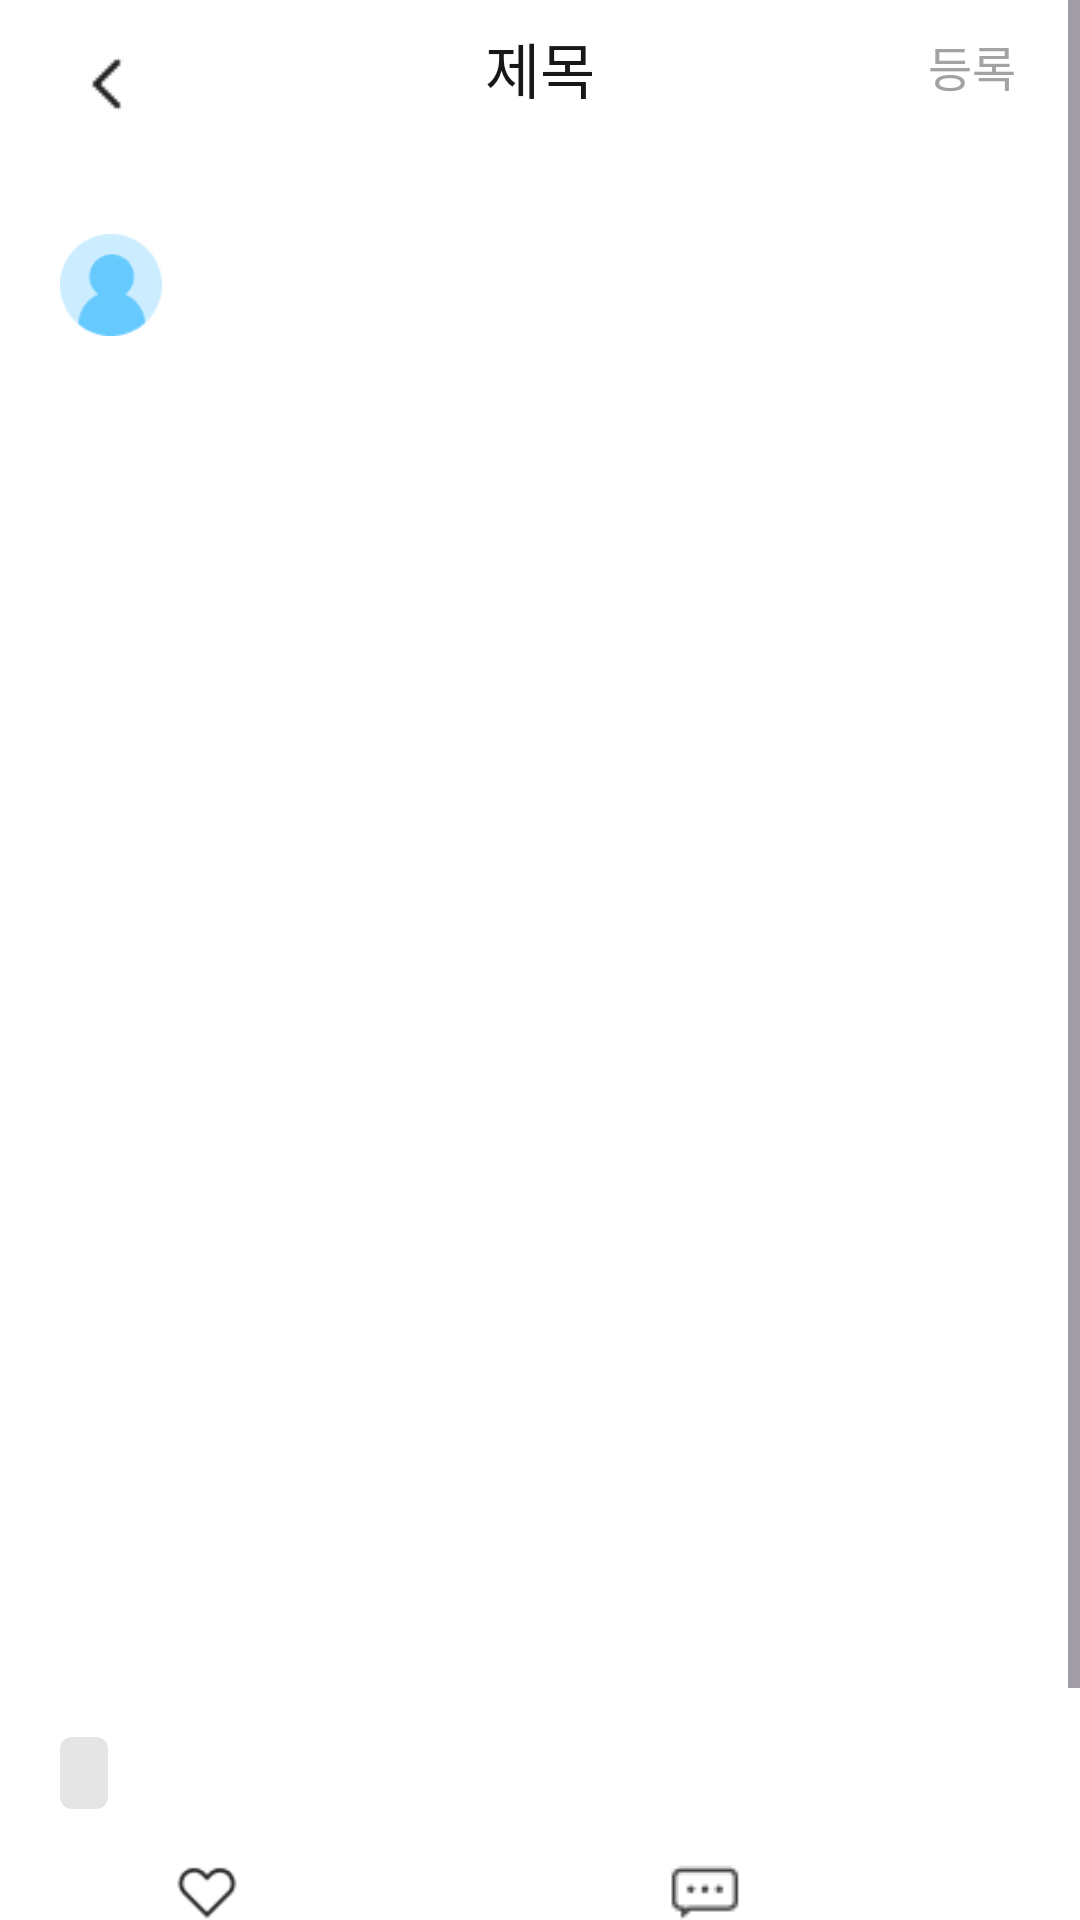

Write the Android layout XML for this screen, with the resource values it uses.
<!-- AndroidManifest.xml: application theme Theme.TripJ -->
<!-- res/layout/fragment_post_detail.xml -->
<?xml version="1.0" encoding="utf-8"?>
<ScrollView xmlns:android="http://schemas.android.com/apk/res/android"
    xmlns:app="http://schemas.android.com/apk/res-auto"
    xmlns:tools="http://schemas.android.com/tools"
    android:layout_width="match_parent"
    android:layout_height="match_parent"
    android:background="@color/white"
    android:nestedScrollingEnabled="true">

    <androidx.constraintlayout.widget.ConstraintLayout
        android:layout_width="match_parent"
        android:layout_height="wrap_content">

        <include
            android:id="@+id/includedToolBar"
            layout="@layout/layout_toolbar" />

        <androidx.appcompat.widget.AppCompatImageView
            android:id="@+id/userProfileImageView"
            android:layout_width="34dp"
            android:layout_height="34dp"
            android:layout_marginStart="20dp"
            android:layout_marginTop="34dp"
            android:src="@drawable/user_default_image"
            app:layout_constraintStart_toStartOf="parent"
            app:layout_constraintTop_toBottomOf="@id/includedToolBar" />

        <androidx.appcompat.widget.AppCompatTextView
            android:id="@+id/userNameTextView"
            android:layout_width="wrap_content"
            android:layout_height="16dp"
            android:layout_marginStart="8dp"
            android:fontFamily="@font/pretendard_medium"
            android:textColor="@color/gray_scale_900"
            android:textSize="13sp"
            app:layout_constraintStart_toEndOf="@id/userProfileImageView"
            app:layout_constraintTop_toTopOf="@id/userProfileImageView"
            tools:text="정데이" />

        <androidx.appcompat.widget.AppCompatTextView
            android:id="@+id/timeTextView"
            android:layout_width="wrap_content"
            android:layout_height="14dp"
            android:layout_marginTop="4dp"
            android:fontFamily="@font/pretendard_medium"
            android:textColor="@color/gray_scale_400"
            android:textSize="11sp"
            app:layout_constraintStart_toStartOf="@id/userNameTextView"
            app:layout_constraintTop_toBottomOf="@id/userNameTextView"
            tools:text="10분전" />

        <androidx.appcompat.widget.AppCompatTextView
            android:id="@+id/postTitleTextView"
            android:layout_width="0dp"
            android:layout_height="24dp"
            android:layout_marginTop="16dp"
            android:layout_marginEnd="20dp"
            android:fontFamily="@font/pretendard_semibold"
            android:textColor="@color/gray_scale_900"
            android:textSize="18sp"
            app:layout_constraintEnd_toEndOf="parent"
            app:layout_constraintStart_toStartOf="@id/userProfileImageView"
            app:layout_constraintTop_toBottomOf="@id/userProfileImageView"
            tools:text="지금 오사카인데 같이 맛집 가실 분 있을까요" />

        <androidx.appcompat.widget.AppCompatTextView
            android:id="@+id/postContentTextView"
            android:layout_width="0dp"
            android:layout_height="48dp"
            android:layout_marginTop="8dp"
            android:fontFamily="@font/pretendard_regular"
            android:textColor="@color/gray_scale_600"
            android:textSize="16sp"
            app:layout_constraintEnd_toEndOf="@id/postTitleTextView"
            app:layout_constraintStart_toStartOf="@id/userProfileImageView"
            app:layout_constraintTop_toBottomOf="@id/postTitleTextView"
            tools:text="혼자서 여행왔는데 시간이 남아서 심심한데 같이 맛있는 라면 먹으러 가실 분 있으실까요?? 편하게 댓글 남겨주세요" />


        <androidx.recyclerview.widget.RecyclerView
            android:id="@+id/imageRecyclerView"
            android:layout_width="335dp"
            android:layout_height="335dp"
            android:layout_marginTop="24dp"
            android:orientation="horizontal"
            app:layout_constraintEnd_toEndOf="@id/postTitleTextView"
            app:layout_constraintStart_toStartOf="@id/userProfileImageView"
            app:layout_constraintTop_toBottomOf="@id/postContentTextView" />
        
        <androidx.appcompat.widget.AppCompatTextView
            android:id="@+id/categoryTextView"
            android:layout_width="wrap_content"
            android:layout_height="24dp"
            app:layout_constraintTop_toBottomOf="@id/imageRecyclerView"
            app:layout_constraintStart_toStartOf="@id/userProfileImageView"
            tools:text="후기"
            android:fontFamily="@font/pretendard_semibold"
            android:textSize="13sp"
            android:textColor="@color/gray_scale_700"
            android:paddingStart="8dp"
            android:paddingEnd="8dp"
            android:paddingTop="4dp"
            android:layout_marginTop="@dimen/dp_16"
            android:paddingBottom="4dp"
            android:background="@drawable/background_community_category_r4"/>

        <androidx.appcompat.widget.AppCompatImageView
            android:id="@+id/likeImageView"
            android:layout_width="24dp"
            android:layout_height="24dp"
            android:layout_marginStart="37dp"
            android:layout_marginTop="16dp"
            android:src="@drawable/like_image"
            app:layout_constraintEnd_toStartOf="@id/likeCountTextView"
            app:layout_constraintStart_toStartOf="@id/userProfileImageView"
            app:layout_constraintTop_toBottomOf="@id/categoryTextView" />

        <androidx.appcompat.widget.AppCompatTextView
            android:id="@+id/likeCountTextView"
            android:layout_width="wrap_content"
            android:layout_height="16dp"
            android:layout_marginStart="8dp"
            android:layout_marginTop="4dp"
            android:layout_marginBottom="4dp"
            android:fontFamily="@font/pretendard_medium"
            android:textColor="@color/gray_scale_900"
            android:textSize="13sp"
            app:layout_constraintBottom_toBottomOf="@id/likeImageView"
            app:layout_constraintStart_toEndOf="@id/likeImageView"
            app:layout_constraintTop_toTopOf="@id/likeImageView"
            tools:text="좋아요 43개" />

        <androidx.constraintlayout.widget.Guideline
            android:id="@+id/guideLine"
            android:layout_width="match_parent"
            android:layout_height="wrap_content"
            android:orientation="vertical"
            app:layout_constraintGuide_percent="0.5" />

        <androidx.appcompat.widget.AppCompatImageView
            android:id="@+id/replyImageView"
            android:layout_width="24dp"
            android:layout_height="24dp"
            android:layout_marginStart="43dp"
            android:src="@drawable/reply_image"
            app:layout_constraintBottom_toBottomOf="@id/likeImageView"
            app:layout_constraintStart_toEndOf="@id/guideLine"
            app:layout_constraintTop_toTopOf="@id/likeImageView" />

        <androidx.appcompat.widget.AppCompatTextView
            android:id="@+id/replyCountTextView"
            android:layout_width="wrap_content"
            android:layout_height="16dp"
            android:layout_marginStart="8dp"
            android:fontFamily="@font/pretendard_medium"
            android:textColor="@color/gray_scale_900"
            android:textSize="13sp"
            app:layout_constraintBottom_toBottomOf="@id/likeCountTextView"
            app:layout_constraintStart_toEndOf="@id/replyImageView"
            app:layout_constraintTop_toTopOf="@id/likeCountTextView"
            tools:text="댓글 12개" />

        <View
            android:id="@+id/divideLine"
            android:layout_width="match_parent"
            android:layout_height="1dp"
            android:layout_marginTop="20dp"
            android:background="@drawable/background_divide_line"
            app:layout_constraintTop_toBottomOf="@id/likeImageView" />

        <androidx.appcompat.widget.AppCompatTextView
            android:id="@+id/replyTitleCountTextView"
            android:layout_width="wrap_content"
            android:layout_height="24dp"
            android:layout_marginTop="24dp"
            android:fontFamily="@font/pretendard_bold"
            android:textColor="@color/gray_scale_900"
            android:textSize="18sp"
            app:layout_constraintStart_toStartOf="@id/userProfileImageView"
            app:layout_constraintTop_toBottomOf="@id/divideLine"
            tools:text="댓글 3개" />

        <androidx.recyclerview.widget.RecyclerView
            android:id="@+id/replyRecyclerView"
            android:layout_width="0dp"
            android:layout_height="match_parent"
            android:layout_marginTop="16dp"
            app:layout_constraintEnd_toEndOf="@id/postTitleTextView"
            app:layout_constraintStart_toStartOf="@id/userProfileImageView"
            app:layout_constraintTop_toBottomOf="@id/replyTitleCountTextView" />


    </androidx.constraintlayout.widget.ConstraintLayout>
</ScrollView>
<!-- res/layout/layout_toolbar.xml (included above) -->
<?xml version="1.0" encoding="utf-8"?>
<androidx.constraintlayout.widget.ConstraintLayout xmlns:android="http://schemas.android.com/apk/res/android"
    android:layout_width="match_parent"
    android:layout_height="wrap_content"
    xmlns:app="http://schemas.android.com/apk/res-auto"
    xmlns:tools="http://schemas.android.com/tools">
    
    <androidx.appcompat.widget.AppCompatImageView
        android:id="@+id/backImageView"
        android:layout_width="32dp"
        android:layout_height="32dp"
        app:layout_constraintStart_toStartOf="parent"
        app:layout_constraintTop_toTopOf="parent"
        android:layout_marginTop="@dimen/dp_12"
        android:src="@drawable/arrow_back_32"
        android:layout_marginStart="@dimen/dp_20"/>
    
    <androidx.appcompat.widget.AppCompatTextView
        android:id="@+id/titleTextView"
        android:layout_width="wrap_content"
        android:layout_height="28dp"
        android:fontFamily="@font/pretendard_semibold"
        android:textSize="@dimen/sp_20"
        android:textColor="@color/gray_scale_900"
        android:lineSpacingExtra="4sp"
        android:translationY="-2.07sp"
        android:gravity="center_horizontal|top"
        app:layout_constraintStart_toStartOf="parent"
        app:layout_constraintEnd_toEndOf="parent"
        app:layout_constraintTop_toTopOf="parent"
        android:layout_marginTop="10dp"
        tools:text="제목"/>
    
    <androidx.appcompat.widget.AppCompatTextView
        android:id="@+id/enrollTextView"
        android:layout_width="32dp"
        android:layout_height="32dp"
        tools:text="등록"
        android:gravity="center"
        android:textColor="@color/gray_scale_400"
        app:layout_constraintEnd_toEndOf="parent"
        android:layout_marginEnd="20dp"
        android:fontFamily="@font/pretendard_medium"
        android:textSize="16sp"
        app:layout_constraintTop_toTopOf="parent"
        app:layout_constraintBottom_toBottomOf="parent"/>

    
    

</androidx.constraintlayout.widget.ConstraintLayout>
<!-- resources referenced by this layout -->
<resources>
  <color name="gray_scale_400">#A3A3A3</color>
  <color name="gray_scale_600">#525252</color>
  <color name="gray_scale_700">#404040</color>
  <color name="gray_scale_900">#171818</color>
  <color name="white">#FFFFFFFF</color>
  <dimen name="dp_12">12dp</dimen>
  <dimen name="dp_16">12dp</dimen>
  <dimen name="dp_20">20dp</dimen>
  <dimen name="sp_20">20sp</dimen>
  <!-- drawable arrow_back_32: png bitmap (drawable, 297 bytes) -->
  <!-- drawable background_community_category_r4 (drawable) -->
  <?xml version="1.0" encoding="utf-8"?>
  <shape xmlns:android="http://schemas.android.com/apk/res/android"
      android:shape="rectangle">
  
      <solid android:color="@color/gray_scale_200"/>
      <corners android:radius="@dimen/dp_4"/>
  
  </shape>
  <!-- drawable background_divide_line (drawable) -->
  <?xml version="1.0" encoding="utf-8"?>
  <shape xmlns:android="http://schemas.android.com/apk/res/android"
      android:shape="line">
      <solid android:color="@color/gray_scale_200"/>
      <size android:height="1dp"/>
  
  </shape>
  <!-- drawable like_image: png bitmap (drawable, 627 bytes) -->
  <!-- drawable reply_image: png bitmap (drawable, 398 bytes) -->
  <!-- drawable user_default_image: png bitmap (drawable, 1526 bytes) -->
  <style name="Theme.TripJ" parent="Base.Theme.TripJ" />
  <color name="gray_scale_200">#E5E5E5</color>
  <dimen name="dp_4">4dp</dimen>
  <style name="Base.Theme.TripJ" parent="Theme.Material3.DayNight.NoActionBar">
          
          \
          <item name="backgroundColor">@color/white</item>
      </style>
</resources>
